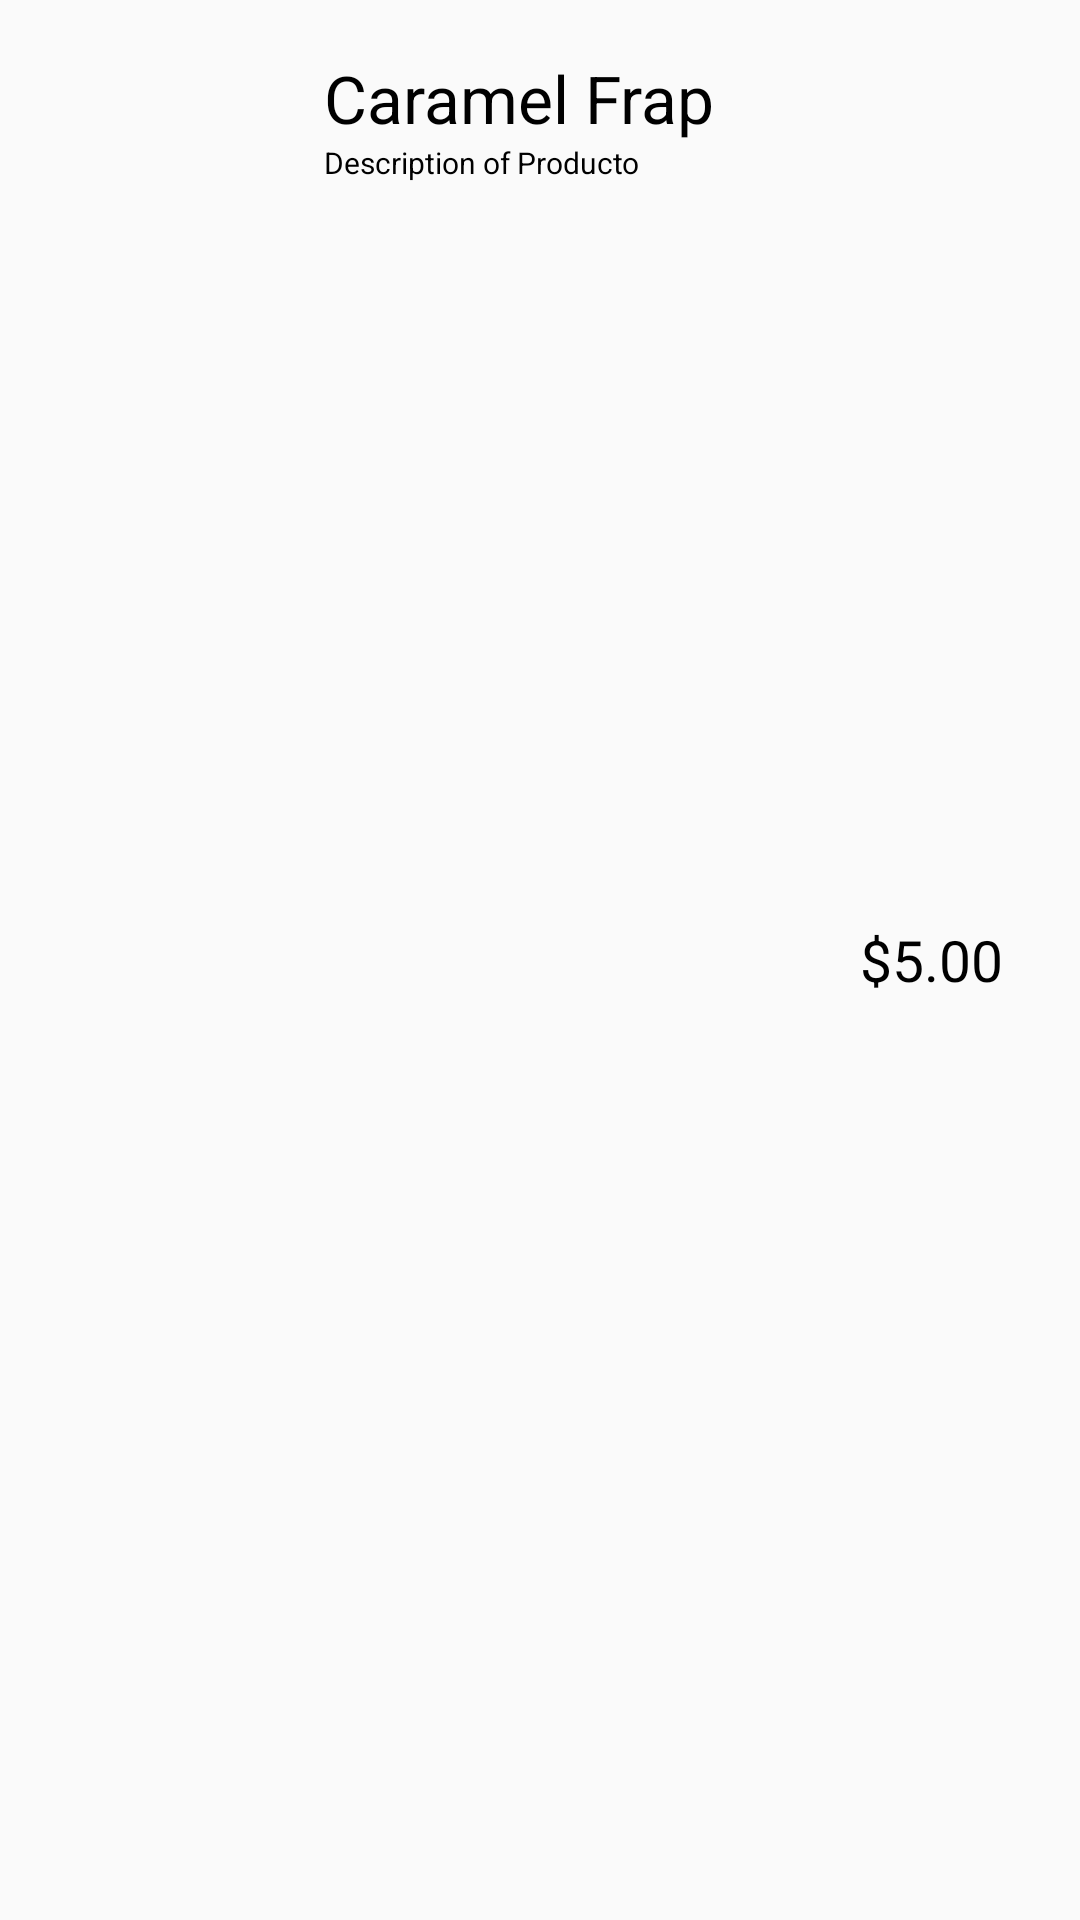

The Android layout XML behind this screen, and the referenced resources:
<!-- AndroidManifest.xml: application theme Theme.TheCheezery -->
<!-- res/layout/producto_view.xml -->
<?xml version="1.0" encoding="utf-8"?>
<LinearLayout xmlns:android="http://schemas.android.com/apk/res/android"
    android:orientation="horizontal"
    android:layout_width="match_parent"
    android:layout_height="wrap_content"
    android:padding="18dp">

    <ImageView
        android:id="@+id/producto_img"
        android:layout_width="72dp"
        android:layout_height="72dp"
        android:src="@drawable/caramelfrap"/>
    <LinearLayout
        android:layout_width="0dp"
        android:layout_weight="3"
        android:layout_height="wrap_content"
        android:orientation="vertical"
        >


        <TextView
            android:id="@+id/product_name"
            android:layout_width="wrap_content"
            android:layout_height="wrap_content"
            android:text="Caramel Frap"
            android:textColor="@color/black"
            android:textSize="22sp"
            android:layout_marginLeft="18dp"/>

        <TextView
            android:id="@+id/product_desc"
            android:layout_width="match_parent"
            android:layout_height="wrap_content"
            android:text="Description of Producto"
            android:textColor="@color/black"
            android:textSize="10sp"
            android:layout_marginLeft="18dp"/>

        />
    </LinearLayout>
    <TextView
        android:id="@+id/product_price"
        android:layout_width="0dp"
        android:layout_weight="1"
        android:layout_height="match_parent"
        android:gravity="center"
        android:text="$5.00"
        android:textColor="@color/black"
        android:textSize="19sp"/>

</LinearLayout>
<!-- resources referenced by this layout -->
<resources>
  <style name="Theme.TheCheezery" parent="Theme.AppCompat.DayNight.DarkActionBar">
          
          <item name="colorPrimary">@color/very_purple</item>
          <item name="colorPrimaryVariant">@color/less_purple</item>
          <item name="colorOnPrimary">@color/dusty_white</item>
          
          <item name="colorSecondary">@color/pinky</item>
          <item name="colorSecondaryVariant">@color/last_pink</item>
          <item name="colorOnSecondary">@color/black</item>
          
          <item name="android:statusBarColor" tools:targetApi="l">?attr/colorPrimaryVariant</item>
          
      </style>
  <!-- not gathered from this repository: default colours our renderer supplied (Android Studio template values) -->
  <color name="black">#FF000000</color>
</resources>
